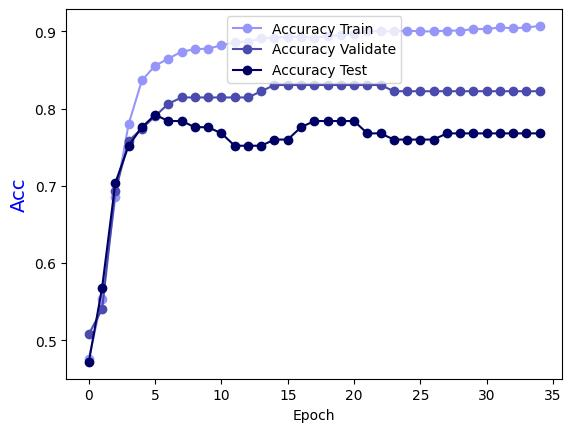

Values plotted in this chart, from the file beside it:
Epoch, Accuracy Train, Accuracy Validate, Accuracy Test
0.0, 0.4763, 0.5081, 0.472
1.0, 0.554, 0.5403, 0.568
2.0, 0.6852, 0.6935, 0.704
3.0, 0.78, 0.7581, 0.752
4.0, 0.8365, 0.7742, 0.776
5.0, 0.8557, 0.7903, 0.792
6.0, 0.8648, 0.8065, 0.784
7.0, 0.8739, 0.8145, 0.784
8.0, 0.8769, 0.8145, 0.776
9.0, 0.8779, 0.8145, 0.776
10.0, 0.8819, 0.8145, 0.768
11.0, 0.886, 0.8145, 0.752
12.0, 0.887, 0.8145, 0.752
13.0, 0.891, 0.8226, 0.752
14.0, 0.892, 0.8306, 0.76
15.0, 0.893, 0.8306, 0.76
16.0, 0.893, 0.8306, 0.776
17.0, 0.892, 0.8306, 0.784
18.0, 0.894, 0.8306, 0.784
19.0, 0.8951, 0.8306, 0.784
20.0, 0.8971, 0.8306, 0.784
21.0, 0.9001, 0.8306, 0.768
22.0, 0.9001, 0.8306, 0.768
23.0, 0.9001, 0.8226, 0.76
24.0, 0.9011, 0.8226, 0.76
25.0, 0.9001, 0.8226, 0.76
26.0, 0.9001, 0.8226, 0.76
27.0, 0.9011, 0.8226, 0.768
28.0, 0.9011, 0.8226, 0.768
29.0, 0.9031, 0.8226, 0.768
30.0, 0.9031, 0.8226, 0.768
31.0, 0.9051, 0.8226, 0.768
32.0, 0.9041, 0.8226, 0.768
33.0, 0.9051, 0.8226, 0.768
34.0, 0.9072, 0.8226, 0.768
